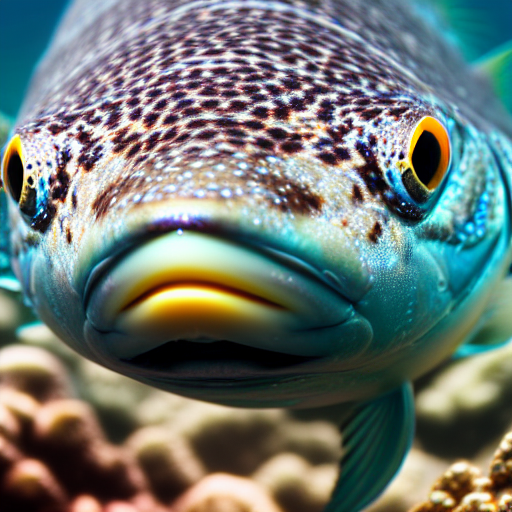
Generation parameters embedded in this image by AUTOMATIC1111 Stable Diffusion web UI or a fork of it (Forge, ...) (PNG 'parameters' text chunk):
masterpiece, best quality, an underwater "full-frame close-up photo of a fish", ("panoramic shot") high detail clothing, anime, realistic, 8k, trending on Artstation
Negative prompt: framed, frames, collage, three legs, lowres, bad anatomy, bad hands, text, error, missing fingers, extra digit, fewer digits, cropped, worst quality, low quality, normal quality, jpeg artifacts, signature, watermark, username, blurry, artist name, cropped headshot, colored photo, using vlumetric lighting
Steps: 60, Sampler: DPM++ 2M Karras, CFG scale: 10, Seed: 3780875335, Size: 512x512, Model hash: 44bf0551